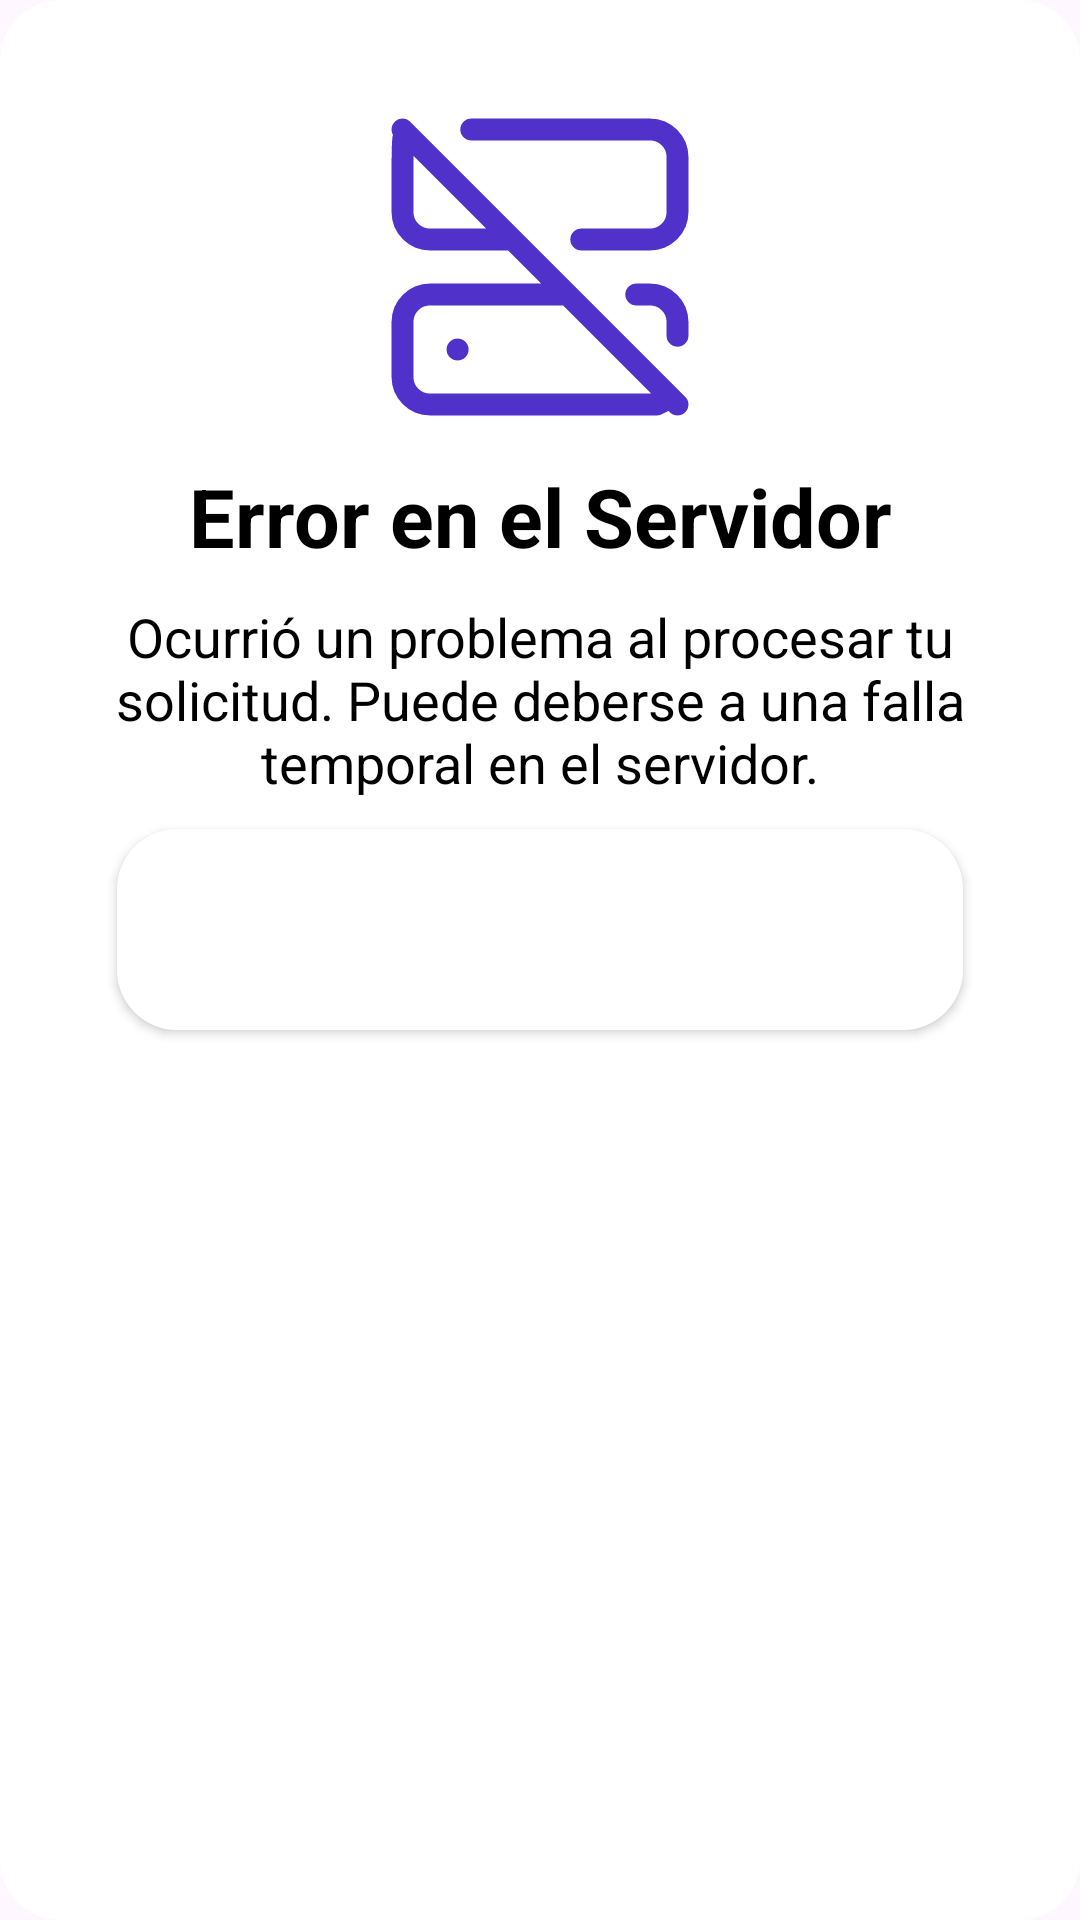

Reconstruct the res/layout file that produces this screen, plus the resources it refers to.
<!-- AndroidManifest.xml: application theme Theme.SIGEVA -->
<!-- res/layout/alert_dialog_peticion_otp.xml -->
<?xml version="1.0" encoding="utf-8"?>
<LinearLayout xmlns:android="http://schemas.android.com/apk/res/android"
    android:layout_width="250dp"
    xmlns:app="http://schemas.android.com/apk/res-auto"
    android:orientation="vertical"
    android:layout_gravity="center"
    android:background="@drawable/background_modal"
    android:layout_height="wrap_content">


    <ImageView
        android:layout_width="100dp"
        android:layout_height="100dp"
        android:src="@drawable/error_servidor"
        android:layout_gravity="center"
        android:layout_marginTop="15dp"
        />

    <TextView
        android:layout_width="match_parent"
        android:layout_height="wrap_content"
        android:text="Error en el Servidor"
        android:textColor="@color/black"
        android:layout_marginHorizontal="10dp"
        android:textAlignment="center"
        android:layout_marginTop="15dp"
        android:textSize="27sp"
        android:textStyle="bold"
        />

    <TextView
        android:layout_width="match_parent"
        android:layout_height="wrap_content"
        android:text="Ocurrió un problema al procesar tu solicitud. Puede deberse a una falla temporal en el servidor."
        android:textSize="18sp"
        android:textAlignment="center"
        android:textColor="@color/black"
        android:layout_marginTop="10dp"
        android:layout_marginHorizontal="10dp"
        />


    <Button
        android:layout_width="match_parent"
        android:layout_height="wrap_content"
        android:text="Aceptar"
        android:textColor="@color/white"
        android:background="@drawable/background_modal"
        app:backgroundTint="@color/secondary_color"
        android:layout_marginVertical="10dp"
        android:id="@+id/btnModalAceptarOTPError"
        android:layout_marginHorizontal="15dp"
        />





</LinearLayout>
<!-- resources referenced by this layout -->
<resources>
  <color name="black">#FF000000</color>
  <color name="secondary_color">#FFFFFFFF</color>
  <color name="white">#FFFFFFFF</color>
  <!-- drawable background_modal (drawable) -->
  <?xml version="1.0" encoding="utf-8"?>
  <shape xmlns:android="http://schemas.android.com/apk/res/android"
      android:shape="rectangle">
      <solid android:color="@android:color/white" />
      <corners android:radius="20dp" />
      <padding
          android:left="24dp"
          android:top="24dp"
          android:right="24dp"
          android:bottom="24dp" />
  </shape>
  <!-- drawable error_servidor (drawable) -->
  <vector xmlns:android="http://schemas.android.com/apk/res/android"
      android:width="96dp"
      android:height="96dp"
      android:viewportWidth="96"
      android:viewportHeight="96">
    <path
        android:pathData="M26,4H83.2C85.534,4 87.772,4.927 89.423,6.577C91.073,8.228 92,10.466 92,12.8V30.4C92,32.734 91.073,34.972 89.423,36.623C87.772,38.273 85.534,39.2 83.2,39.2H61.2M92,70V65.6C92,63.266 91.073,61.028 89.423,59.377C87.772,57.727 85.534,56.8 83.2,56.8H78.8M92,92L89.8,89.8L85.4,92H12.8C10.466,92 8.228,91.073 6.577,89.423C4.927,87.772 4,85.534 4,83.2V65.6C4,63.266 4.927,61.028 6.577,59.377C8.228,57.727 10.466,56.8 12.8,56.8H56.8L92,92ZM92,92L4,4M21.6,74.4H21.644M39.2,39.2L6.2,6.2C4,4 4,6.2 4,17.2V30.4C4,32.734 4.927,34.972 6.577,36.623C8.228,38.273 10.466,39.2 12.8,39.2H39.2Z"
        android:strokeLineJoin="round"
        android:strokeWidth="7"
        android:fillColor="#00000000"
        android:strokeColor="#5031C9"
        android:strokeLineCap="round"/>
  </vector>
  <style name="Theme.SIGEVA" parent="Base.Theme.SIGEVA" />
  <style name="Base.Theme.SIGEVA" parent="Theme.Material3.DayNight.NoActionBar">
          
          
      </style>
</resources>
